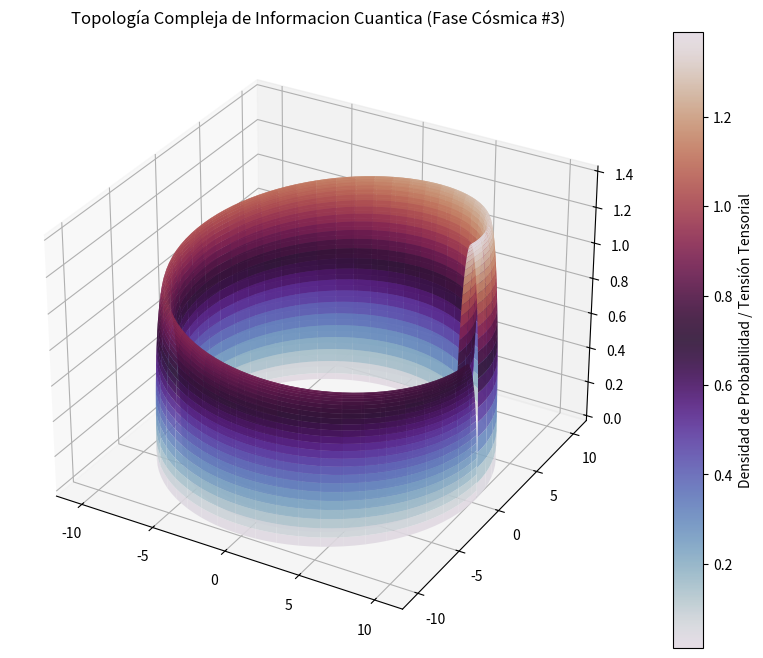

Write Python code to recreate this figure.
%matplotlib inline
# Simulación Cósmica: Informacion Cuantica - Variante 3
import numpy as np
import matplotlib.pyplot as plt
from mpl_toolkits.mplot3d import Axes3D

# Parámetros Físicos Cuánticos/Relativistas
alpha = 9.541
beta = 0.776
gamma = 1.399

u = np.linspace(0, 2 * np.pi, 100)
v = np.linspace(0, np.pi, 100)
U, V = np.meshgrid(u, v)

# Topología Espacio-Temporal Avanzada (Fase Cósmica)
X = (alpha + beta * np.cos(V)) * np.cos(U)
Y = (alpha + beta * np.cos(V)) * np.sin(U)
Z = gamma * np.sin(V) * np.exp(-U/10)

fig = plt.figure(figsize=(12, 8))
ax = fig.add_subplot(111, projection='3d')
surf = ax.plot_surface(X, Y, Z, cmap='twilight', edgecolor='none', alpha=0.9)

fig.colorbar(surf, ax=ax, label='Densidad de Probabilidad / Tensión Tensorial')
plt.title(r'Topología Compleja de Informacion Cuantica (Fase Cósmica #3)')
plt.show()
